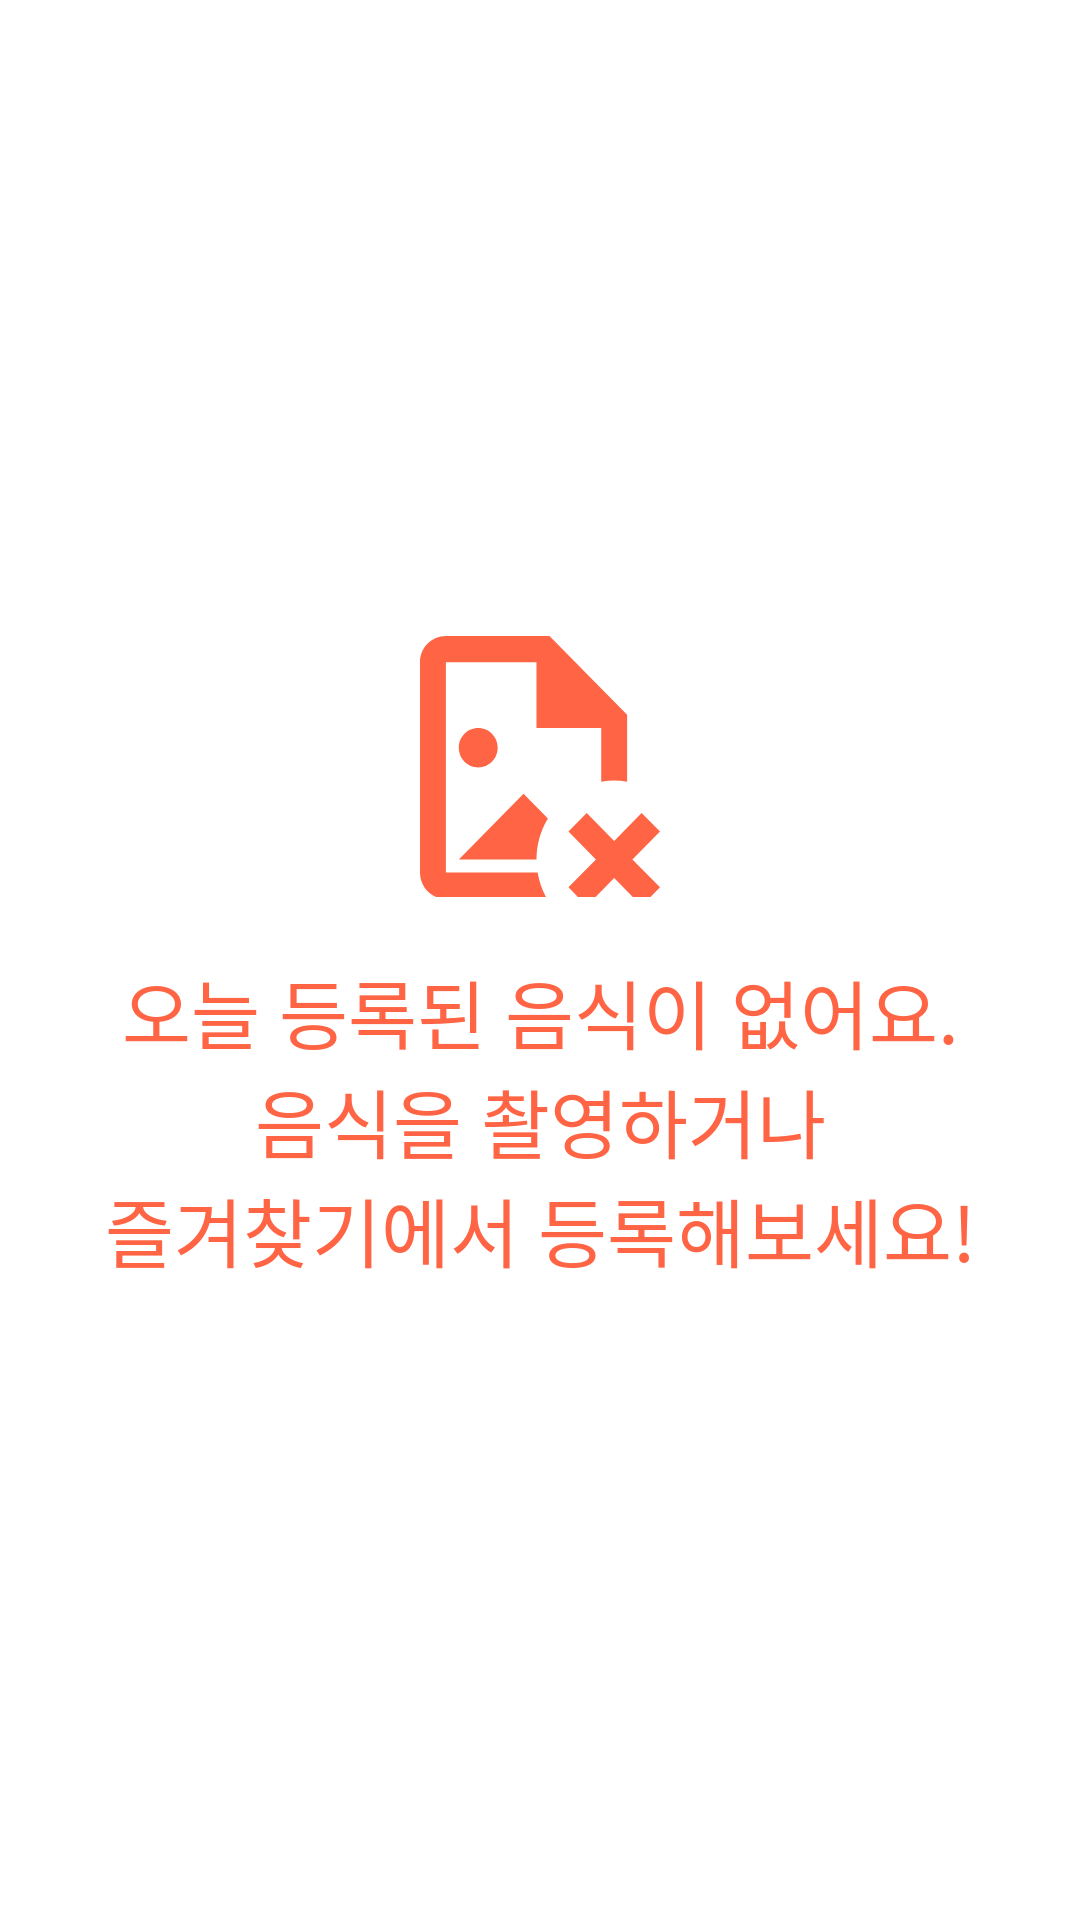

Reconstruct the res/layout file that produces this screen, plus the resources it refers to.
<!-- AndroidManifest.xml: application theme Theme.Snack4diet -->
<!-- res/layout/fragment_empty_food.xml -->
<?xml version="1.0" encoding="utf-8"?>
<androidx.constraintlayout.widget.ConstraintLayout
    xmlns:app="http://schemas.android.com/apk/res-auto"
    xmlns:tools="http://schemas.android.com/tools"
    xmlns:android="http://schemas.android.com/apk/res/android"
    android:layout_width="match_parent"
    android:layout_height="match_parent">

    <LinearLayout
        android:layout_width="wrap_content"
        android:layout_height="wrap_content"
        android:orientation="vertical"
        app:layout_constraintStart_toStartOf="parent"
        app:layout_constraintEnd_toEndOf="parent"
        app:layout_constraintTop_toTopOf="parent"
        app:layout_constraintBottom_toBottomOf="parent">

        <ImageView
            android:layout_width="wrap_content"
            android:layout_height="wrap_content"
            android:src="@drawable/ic_empty_food"
            android:layout_gravity="center" />

        <TextView
            android:id="@+id/text"
            android:layout_width="wrap_content"
            android:layout_height="wrap_content"
            android:layout_marginTop="20dp"
            android:text="@string/emptyFood"
            android:gravity="center"
            android:textColor="@color/orange"
            android:textSize="25sp"/>

    </LinearLayout>

</androidx.constraintlayout.widget.ConstraintLayout>
<!-- resources referenced by this layout -->
<resources>
  <color name="orange">#ff6444</color>
  <!-- drawable ic_empty_food (drawable) -->
  <vector xmlns:android="http://schemas.android.com/apk/res/android"
      android:width="80dp"
      android:height="87dp"
      android:viewportWidth="80"
      android:viewportHeight="87">
    <path
        android:pathData="M12.945,74.489L34.52,52.58L42.632,60.818C40.259,64.805 38.835,69.494 38.835,74.489H12.945ZM25.89,37.244C25.89,33.608 22.999,30.672 19.417,30.672C15.836,30.672 12.945,33.608 12.945,37.244C12.945,40.881 15.836,43.817 19.417,43.817C22.999,43.817 25.89,40.881 25.89,37.244ZM39.223,78.87H8.63V8.763H38.835V30.672H60.41V48.593C61.834,48.374 63.258,48.199 64.725,48.199C66.192,48.199 67.616,48.374 69.04,48.593V26.29L43.15,0H8.63C3.84,0 0,3.944 0,8.763V78.87C0,83.734 3.84,87.634 8.63,87.634H42.33C40.82,84.961 39.741,82.025 39.223,78.87ZM73.873,58.978L64.725,68.311L55.577,59.021L49.493,65.2L58.641,74.489L49.493,83.778L55.577,90L64.725,80.667L73.873,90L80,83.778L70.809,74.489L80,65.2L73.873,58.978Z"
        android:fillColor="#FF6444"/>
  </vector>
  <string name="emptyFood">오늘 등록된 음식이 없어요.\n음식을 촬영하거나\n즐겨찾기에서 등록해보세요!</string>
  <style name="Theme.Snack4diet" parent="Theme.MaterialComponents.DayNight.DarkActionBar">
          
          <item name="colorPrimary">@color/purple_500</item>
          <item name="colorPrimaryVariant">@color/purple_700</item>
          <item name="colorOnPrimary">@color/white</item>
          
          <item name="colorSecondary">@color/teal_200</item>
          <item name="colorSecondaryVariant">@color/teal_700</item>
          <item name="colorOnSecondary">@color/black</item>
          
          <item name="android:statusBarColor">?attr/colorPrimaryVariant</item>
          
      </style>
  <color name="purple_500">#FF6200EE</color>
  <color name="purple_700">#FF3700B3</color>
  <color name="white">#FFFFFFFF</color>
  <color name="teal_200">#FF03DAC5</color>
  <color name="teal_700">#FF018786</color>
  <color name="black">#FF000000</color>
</resources>
